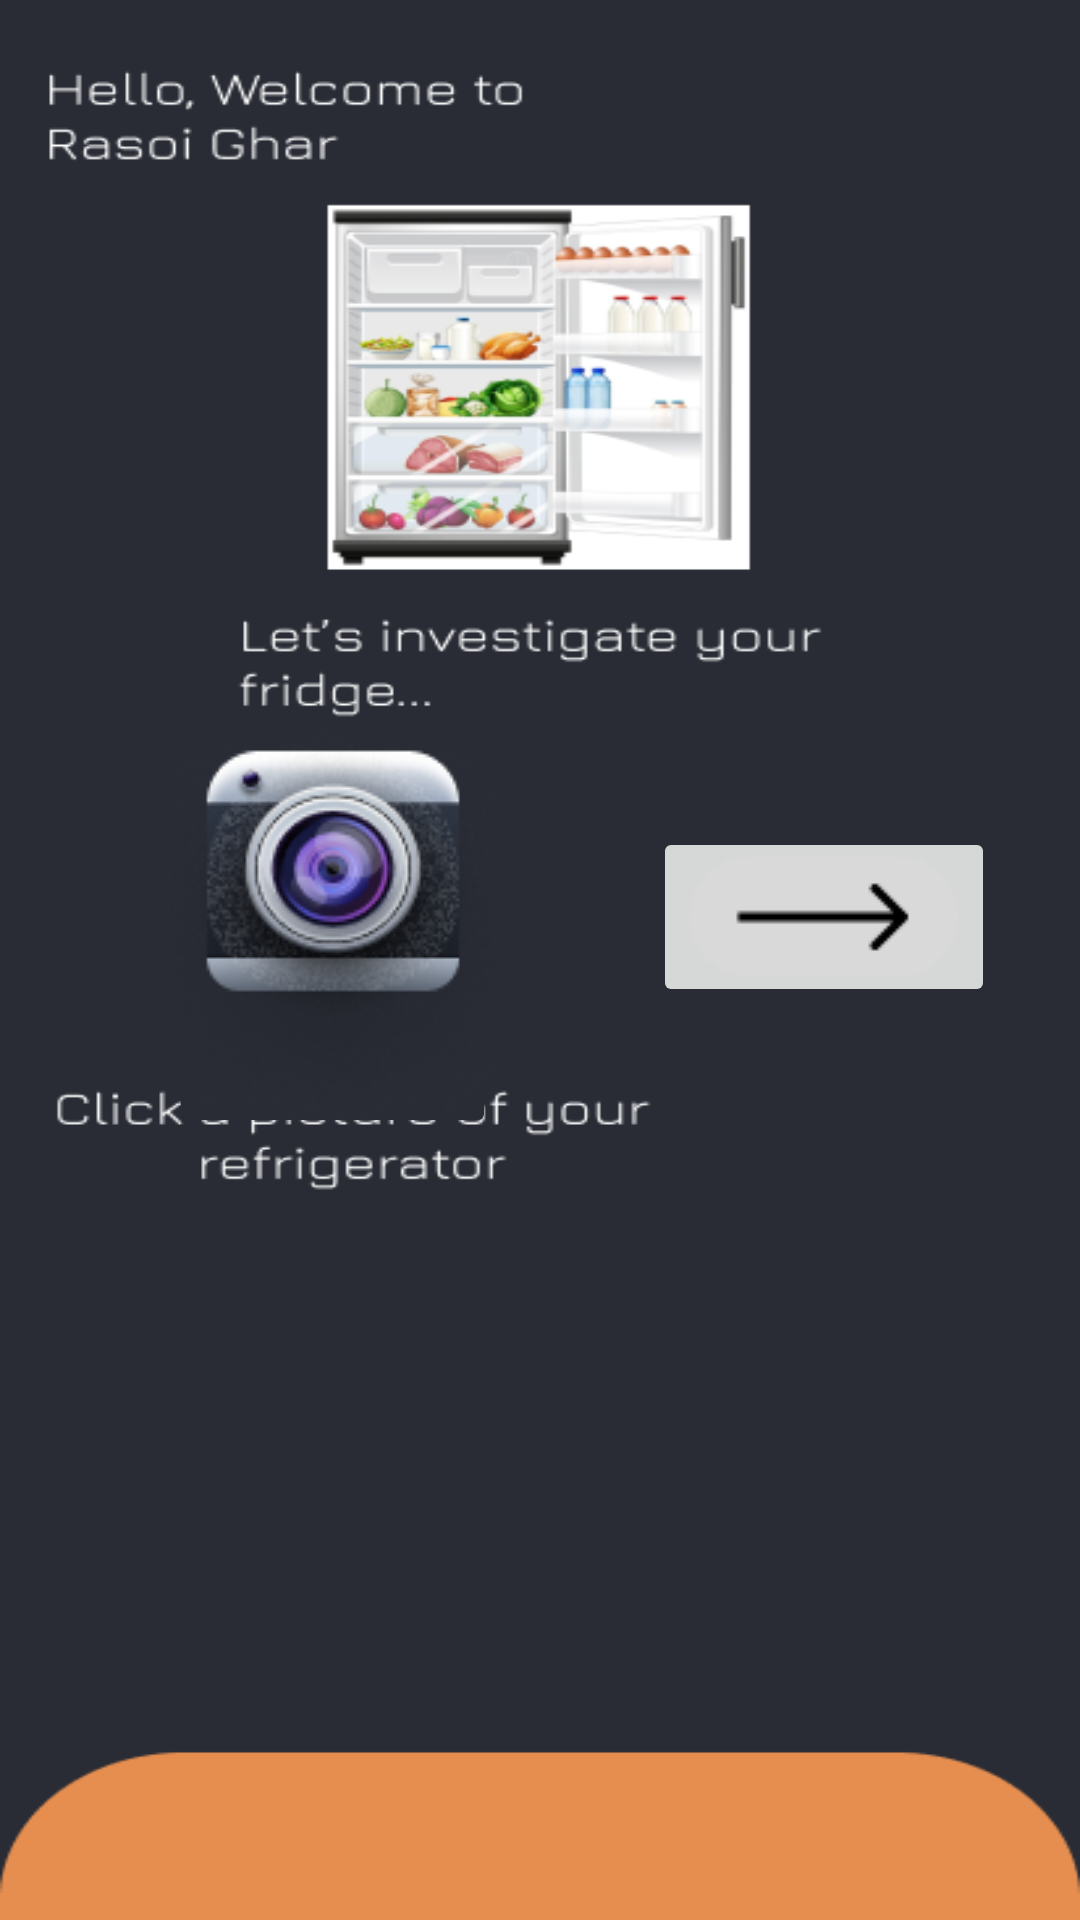

Write the Android layout XML for this screen, with the resource values it uses.
<!-- AndroidManifest.xml: application theme Theme.RasoiGhar -->
<!-- res/layout/fromfridge.xml -->
<?xml version="1.0" encoding="utf-8"?>
<androidx.constraintlayout.widget.ConstraintLayout xmlns:android="http://schemas.android.com/apk/res/android"
    xmlns:app="http://schemas.android.com/apk/res-auto"
    xmlns:tools="http://schemas.android.com/tools"
    android:layout_width="match_parent"
    android:background="@drawable/food_detection_page"
    android:layout_height="match_parent">

    <ImageButton
        android:id="@+id/imageButton"
        android:layout_width="109dp"
        android:layout_height="139dp"
        android:backgroundTint="#292C35"
        app:layout_constraintBottom_toBottomOf="parent"
        app:layout_constraintEnd_toEndOf="parent"
        app:layout_constraintHorizontal_bias="0.225"
        app:layout_constraintStart_toStartOf="parent"
        app:layout_constraintTop_toTopOf="parent"
        app:layout_constraintVertical_bias="0.48"
        app:srcCompat="@drawable/camera" />

    <ImageButton
        android:id="@+id/imageButton2"
        android:layout_width="wrap_content"
        android:layout_height="wrap_content"
        app:layout_constraintBottom_toBottomOf="parent"
        app:layout_constraintEnd_toEndOf="parent"
        app:layout_constraintHorizontal_bias="0.885"
        app:layout_constraintStart_toStartOf="parent"
        app:layout_constraintTop_toTopOf="parent"
        app:layout_constraintVertical_bias="0.475"
        app:srcCompat="@drawable/bigarrow" />

    <ScrollView
        android:layout_width="408dp"
        android:layout_height="244dp"
        app:layout_constraintBottom_toBottomOf="parent"
        app:layout_constraintEnd_toEndOf="parent"
        app:layout_constraintHorizontal_bias="0.333"
        app:layout_constraintStart_toStartOf="parent"
        app:layout_constraintTop_toTopOf="parent"
        app:layout_constraintVertical_bias="0.88">

        <LinearLayout
            android:layout_width="match_parent"
            android:layout_height="wrap_content"
            android:orientation="vertical">
            <TextView
                android:layout_width="match_parent"
                android:layout_height="match_parent"/>
        </LinearLayout>
    </ScrollView>

    <ImageButton
        android:id="@+id/imageButton3"
        android:layout_width="wrap_content"
        android:layout_height="wrap_content"
        android:backgroundTint="#292C35"
        app:layout_constraintBottom_toBottomOf="parent"
        app:layout_constraintEnd_toEndOf="parent"
        app:layout_constraintHorizontal_bias="0.923"
        app:layout_constraintStart_toStartOf="parent"
        app:layout_constraintTop_toTopOf="parent"
        app:layout_constraintVertical_bias="0.02"
        app:srcCompat="@drawable/user_image" />
</androidx.constraintlayout.widget.ConstraintLayout>
<!-- resources referenced by this layout -->
<resources>
  <!-- drawable bigarrow: png bitmap (drawable, 953 bytes) -->
  <!-- drawable camera: png bitmap (drawable, 29878 bytes) -->
  <!-- drawable food_detection_page: png bitmap (drawable, 46998 bytes) -->
  <style name="Theme.RasoiGhar" parent="Base.Theme.RasoiGhar" />
  <style name="Base.Theme.RasoiGhar" parent="Theme.Material3.DayNight.NoActionBar">
          
          
      </style>
</resources>
